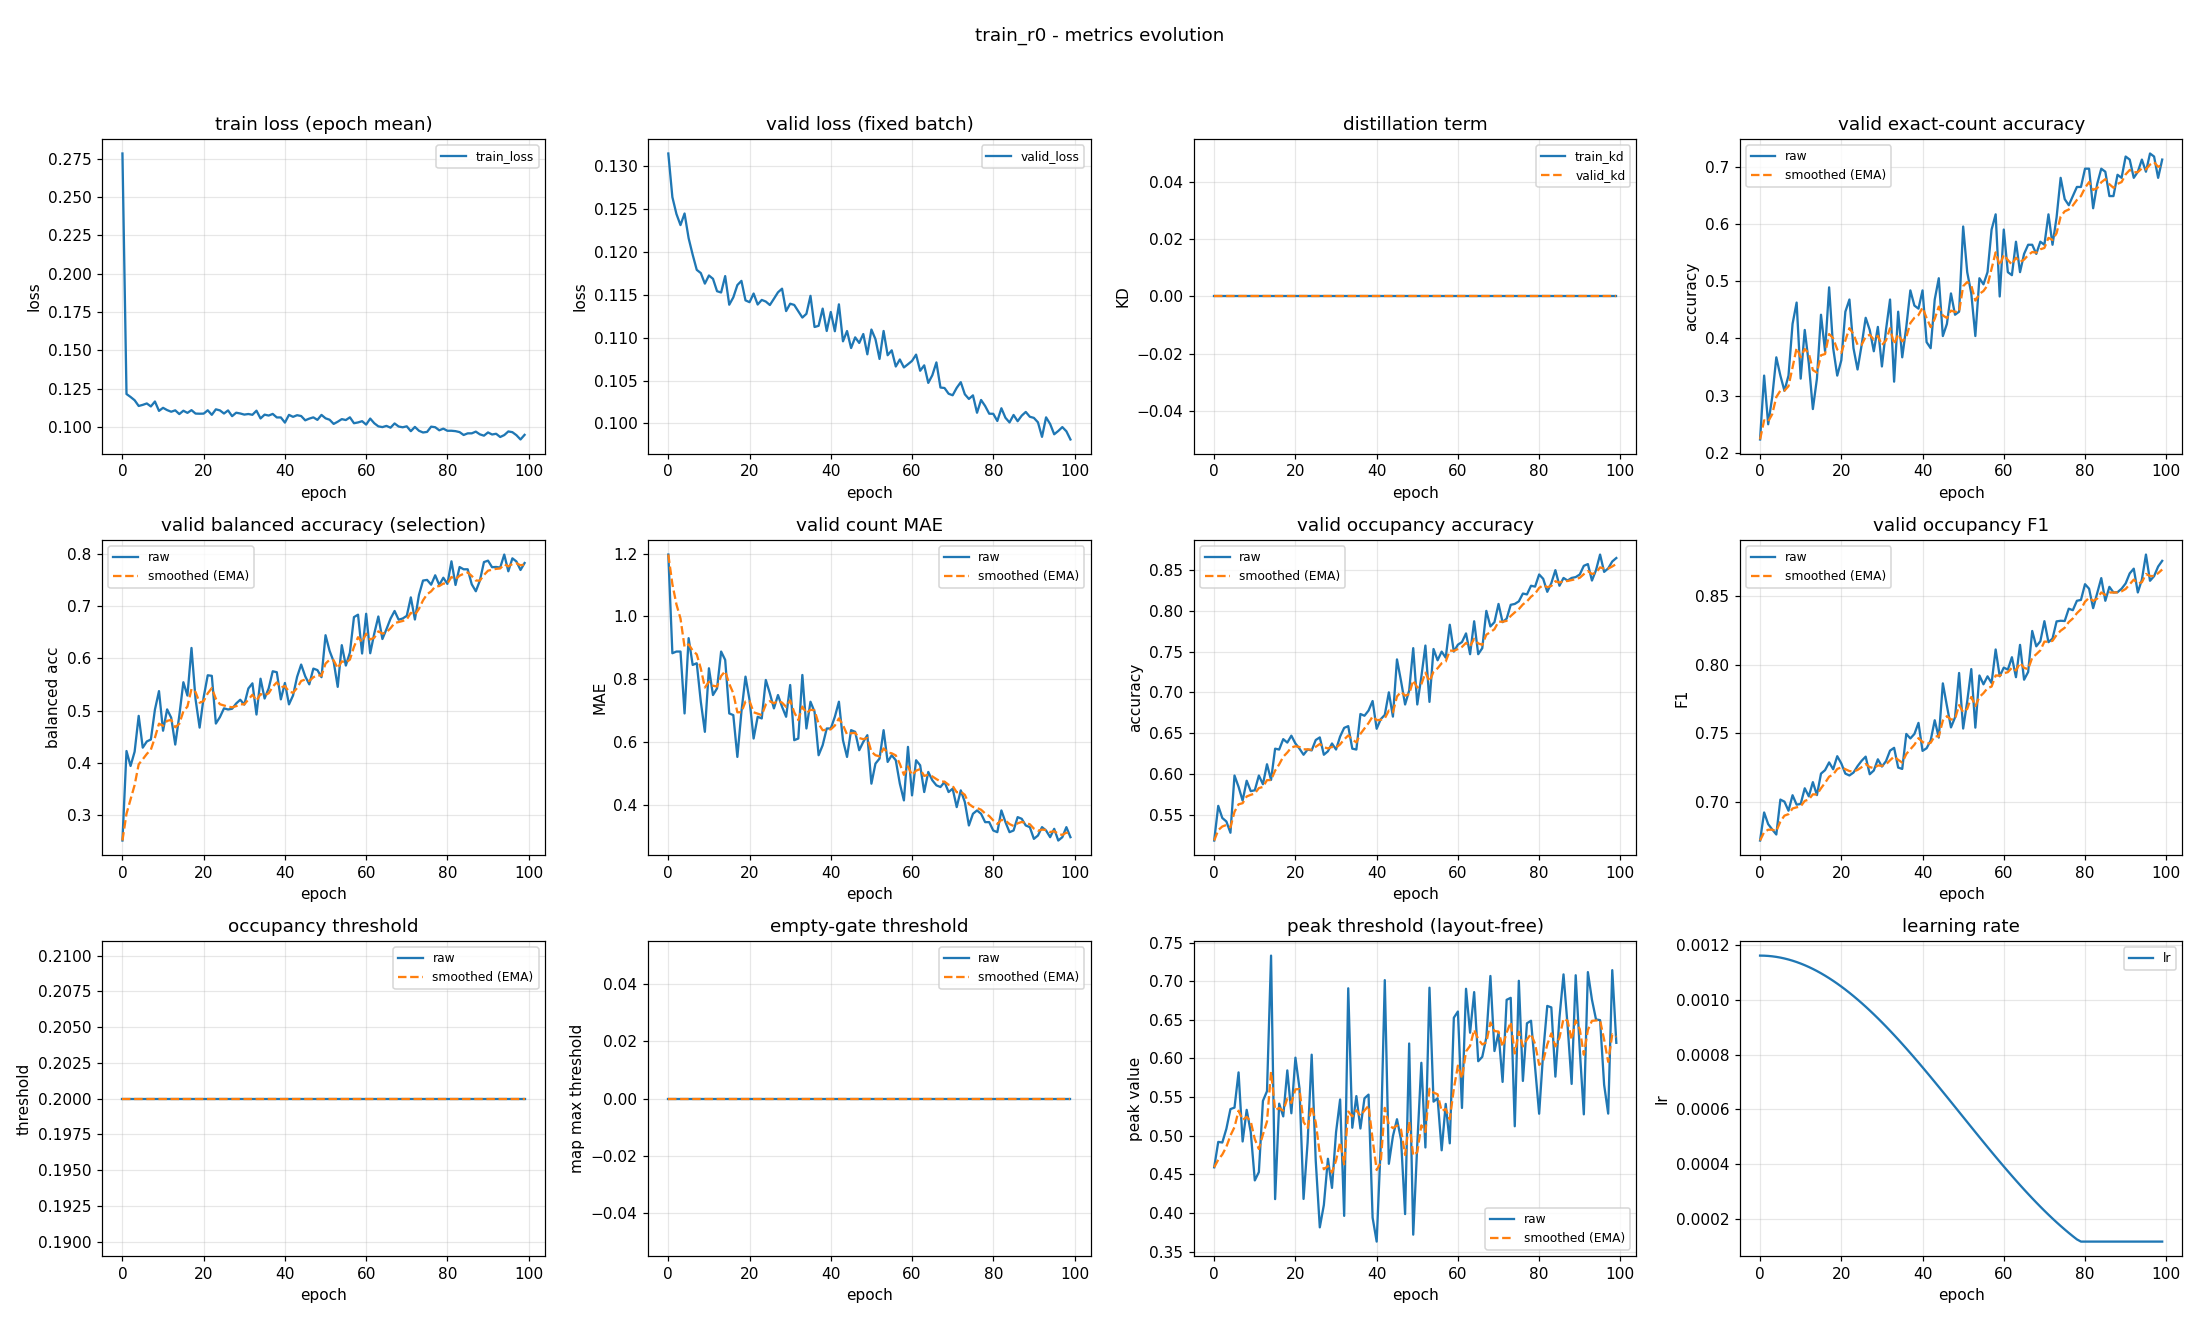

The file beside this chart, header and first rows:
epoch, train_loss, valid_loss, train_kd, valid_kd, valid_accuracy, valid_accuracy_smoothed, valid_balanced_accuracy, valid_balanced_accuracy_smoothed, valid_mae, valid_mae_smoothed, valid_occupancy_accuracy, valid_occupancy_accuracy_smoothed, valid_occupancy_f1, valid_occupancy_f1_smoothed, valid_occupancy_threshold, valid_occupancy_threshold_smoothed, valid_empty_threshold, valid_empty_threshold_smoothed, valid_peak_threshold, valid_peak_threshold_smoothed, learning_rate
0, 0.2785, 0.1315, 0.0, 0.0, 0.2234, 0.2234, 0.2502, 0.2502, 1.197, 1.197, 0.5181, 0.5181, 0.6715, 0.6715, 0.2, 0.2, 0.0, 0.0, 0.459, 0.459, 0.001163
1, 0.1215, 0.1264, 0.0, 0.0, 0.3351, 0.2569, 0.4222, 0.3018, 0.883, 1.103, 0.5606, 0.5309, 0.692, 0.6777, 0.2, 0.2, 0.0, 0.0, 0.492, 0.4689, 0.001162
2, 0.1196, 0.1244, 0.0, 0.0, 0.25, 0.2548, 0.3934, 0.3293, 0.8883, 1.038, 0.5457, 0.5353, 0.6835, 0.6794, 0.2, 0.2, 0.0, 0.0, 0.4911, 0.4756, 0.001161
3, 0.1175, 0.1231, 0.0, 0.0, 0.2979, 0.2677, 0.4208, 0.3567, 0.8883, 0.9933, 0.5415, 0.5372, 0.6796, 0.6794, 0.2, 0.2, 0.0, 0.0, 0.5089, 0.4856, 0.00116
4, 0.1137, 0.1245, 0.0, 0.0, 0.367, 0.2975, 0.4897, 0.3966, 0.6915, 0.9028, 0.5277, 0.5343, 0.6759, 0.6784, 0.2, 0.2, 0.0, 0.0, 0.5344, 0.5002, 0.001158
5, 0.1144, 0.1216, 0.0, 0.0, 0.3351, 0.3088, 0.4286, 0.4062, 0.9309, 0.9112, 0.5979, 0.5534, 0.7014, 0.6853, 0.2, 0.2, 0.0, 0.0, 0.5363, 0.5111, 0.001155
6, 0.1154, 0.1197, 0.0, 0.0, 0.3085, 0.3087, 0.4405, 0.4165, 0.8457, 0.8916, 0.584, 0.5626, 0.6999, 0.6897, 0.2, 0.2, 0.0, 0.0, 0.5819, 0.5323, 0.001152
7, 0.1134, 0.1179, 0.0, 0.0, 0.3351, 0.3166, 0.4443, 0.4249, 0.8511, 0.8794, 0.567, 0.5639, 0.6933, 0.6908, 0.2, 0.2, 0.0, 0.0, 0.4925, 0.5204, 0.001148
8, 0.1166, 0.1175, 0.0, 0.0, 0.4255, 0.3493, 0.5018, 0.4479, 0.7287, 0.8342, 0.5915, 0.5722, 0.7046, 0.6949, 0.2, 0.2, 0.0, 0.0, 0.5335, 0.5243, 0.001144
9, 0.1105, 0.1163, 0.0, 0.0, 0.4628, 0.3833, 0.5373, 0.4747, 0.633, 0.7738, 0.5787, 0.5741, 0.6977, 0.6958, 0.2, 0.2, 0.0, 0.0, 0.5047, 0.5184, 0.001139
10, 0.1125, 0.1173, 0.0, 0.0, 0.3298, 0.3673, 0.4612, 0.4707, 0.8351, 0.7922, 0.5798, 0.5758, 0.6982, 0.6965, 0.2, 0.2, 0.0, 0.0, 0.4421, 0.4955, 0.001134
11, 0.111, 0.1169, 0.0, 0.0, 0.4149, 0.3816, 0.5021, 0.4801, 0.75, 0.7796, 0.5979, 0.5824, 0.7097, 0.7005, 0.2, 0.2, 0.0, 0.0, 0.4529, 0.4827, 0.001128
12, 0.11, 0.1154, 0.0, 0.0, 0.3564, 0.374, 0.4863, 0.482, 0.7713, 0.7771, 0.5872, 0.5839, 0.7038, 0.7015, 0.2, 0.2, 0.0, 0.0, 0.5451, 0.5014, 0.001121
13, 0.1109, 0.1153, 0.0, 0.0, 0.2766, 0.3448, 0.4346, 0.4677, 0.8883, 0.8104, 0.6117, 0.5922, 0.7142, 0.7053, 0.2, 0.2, 0.0, 0.0, 0.5576, 0.5183, 0.001114
14, 0.1084, 0.1172, 0.0, 0.0, 0.3298, 0.3403, 0.4902, 0.4745, 0.8617, 0.8258, 0.5926, 0.5923, 0.7047, 0.7051, 0.2, 0.2, 0.0, 0.0, 0.7331, 0.5827, 0.001106
15, 0.1106, 0.1138, 0.0, 0.0, 0.4415, 0.3706, 0.5543, 0.4984, 0.6915, 0.7855, 0.6309, 0.6039, 0.7204, 0.7097, 0.2, 0.2, 0.0, 0.0, 0.4179, 0.5333, 0.001098
16, 0.1092, 0.1147, 0.0, 0.0, 0.3777, 0.3728, 0.5287, 0.5075, 0.6862, 0.7557, 0.6298, 0.6117, 0.7229, 0.7137, 0.2, 0.2, 0.0, 0.0, 0.5415, 0.5357, 0.001089
17, 0.111, 0.1161, 0.0, 0.0, 0.4894, 0.4077, 0.6202, 0.5413, 0.5532, 0.695, 0.6426, 0.6209, 0.7286, 0.7181, 0.2, 0.2, 0.0, 0.0, 0.525, 0.5325, 0.00108
18, 0.1088, 0.1166, 0.0, 0.0, 0.383, 0.4003, 0.5217, 0.5354, 0.6968, 0.6955, 0.6383, 0.6261, 0.7236, 0.7198, 0.2, 0.2, 0.0, 0.0, 0.5845, 0.5481, 0.00107
19, 0.1087, 0.1144, 0.0, 0.0, 0.3351, 0.3807, 0.4671, 0.5149, 0.8085, 0.7294, 0.6468, 0.6323, 0.7331, 0.7238, 0.2, 0.2, 0.0, 0.0, 0.529, 0.5424, 0.00106
20, 0.1087, 0.1141, 0.0, 0.0, 0.3617, 0.375, 0.5255, 0.5181, 0.734, 0.7308, 0.6372, 0.6338, 0.7279, 0.725, 0.2, 0.2, 0.0, 0.0, 0.601, 0.56, 0.001049
21, 0.1109, 0.1152, 0.0, 0.0, 0.4468, 0.3966, 0.5677, 0.533, 0.6117, 0.6951, 0.6309, 0.6329, 0.7204, 0.7236, 0.2, 0.2, 0.0, 0.0, 0.5614, 0.5604, 0.001038
22, 0.1079, 0.1139, 0.0, 0.0, 0.4681, 0.418, 0.5666, 0.5431, 0.6809, 0.6908, 0.6234, 0.6301, 0.719, 0.7222, 0.2, 0.2, 0.0, 0.0, 0.4181, 0.5177, 0.001027
23, 0.1115, 0.1144, 0.0, 0.0, 0.383, 0.4075, 0.4749, 0.5226, 0.6755, 0.6862, 0.6298, 0.63, 0.7212, 0.7219, 0.2, 0.2, 0.0, 0.0, 0.4914, 0.5098, 0.001015
24, 0.1108, 0.1142, 0.0, 0.0, 0.3457, 0.389, 0.4873, 0.512, 0.7979, 0.7197, 0.6287, 0.6296, 0.7258, 0.7231, 0.2, 0.2, 0.0, 0.0, 0.6049, 0.5383, 0.001002
25, 0.1088, 0.1138, 0.0, 0.0, 0.3883, 0.3888, 0.5042, 0.5097, 0.7553, 0.7304, 0.6415, 0.6332, 0.7298, 0.7251, 0.2, 0.2, 0.0, 0.0, 0.4676, 0.5171, 0.0009891
26, 0.1108, 0.1145, 0.0, 0.0, 0.4362, 0.403, 0.502, 0.5074, 0.7074, 0.7235, 0.6447, 0.6366, 0.7328, 0.7274, 0.2, 0.2, 0.0, 0.0, 0.3813, 0.4764, 0.0009758
27, 0.1071, 0.1153, 0.0, 0.0, 0.4149, 0.4066, 0.5033, 0.5062, 0.75, 0.7315, 0.6234, 0.6327, 0.7199, 0.7252, 0.2, 0.2, 0.0, 0.0, 0.4103, 0.4566, 0.000962
28, 0.1093, 0.1157, 0.0, 0.0, 0.3777, 0.3979, 0.5135, 0.5084, 0.7128, 0.7259, 0.6277, 0.6312, 0.7227, 0.7244, 0.2, 0.2, 0.0, 0.0, 0.4701, 0.4606, 0.0009479
29, 0.1088, 0.1131, 0.0, 0.0, 0.4202, 0.4046, 0.5207, 0.5121, 0.6809, 0.7124, 0.6372, 0.633, 0.7309, 0.7263, 0.2, 0.2, 0.0, 0.0, 0.4324, 0.4522, 0.0009334
30, 0.1081, 0.114, 0.0, 0.0, 0.3511, 0.3885, 0.5114, 0.5118, 0.7819, 0.7332, 0.6298, 0.632, 0.7256, 0.7261, 0.2, 0.2, 0.0, 0.0, 0.5044, 0.4678, 0.0009185
31, 0.1085, 0.1138, 0.0, 0.0, 0.4149, 0.3964, 0.5423, 0.521, 0.6064, 0.6952, 0.6457, 0.6361, 0.7295, 0.7271, 0.2, 0.2, 0.0, 0.0, 0.5469, 0.4916, 0.0009033
32, 0.108, 0.1131, 0.0, 0.0, 0.4681, 0.4179, 0.5522, 0.5303, 0.6117, 0.6701, 0.6564, 0.6422, 0.7372, 0.7301, 0.2, 0.2, 0.0, 0.0, 0.3962, 0.4629, 0.0008878
33, 0.1106, 0.1123, 0.0, 0.0, 0.3245, 0.3899, 0.4923, 0.5189, 0.8138, 0.7132, 0.6585, 0.6471, 0.7392, 0.7329, 0.2, 0.2, 0.0, 0.0, 0.6908, 0.5313, 0.000872
34, 0.1056, 0.1128, 0.0, 0.0, 0.4468, 0.407, 0.5611, 0.5316, 0.6436, 0.6924, 0.6309, 0.6422, 0.7248, 0.7305, 0.2, 0.2, 0.0, 0.0, 0.5103, 0.525, 0.0008559
35, 0.1081, 0.1149, 0.0, 0.0, 0.367, 0.395, 0.523, 0.529, 0.7287, 0.7033, 0.6298, 0.6385, 0.7238, 0.7285, 0.2, 0.2, 0.0, 0.0, 0.5513, 0.5329, 0.0008395
36, 0.1075, 0.1112, 0.0, 0.0, 0.4202, 0.4026, 0.5425, 0.5331, 0.6968, 0.7013, 0.6734, 0.649, 0.7494, 0.7347, 0.2, 0.2, 0.0, 0.0, 0.5093, 0.5258, 0.0008228
37, 0.1085, 0.1114, 0.0, 0.0, 0.484, 0.427, 0.5754, 0.5458, 0.5585, 0.6585, 0.6713, 0.6557, 0.7461, 0.7381, 0.2, 0.2, 0.0, 0.0, 0.5484, 0.5326, 0.0008059
38, 0.1062, 0.1134, 0.0, 0.0, 0.4574, 0.4361, 0.5736, 0.5541, 0.5904, 0.6381, 0.6777, 0.6623, 0.7494, 0.7415, 0.2, 0.2, 0.0, 0.0, 0.5532, 0.5388, 0.0007888
39, 0.1062, 0.1108, 0.0, 0.0, 0.4521, 0.4409, 0.5214, 0.5443, 0.6436, 0.6397, 0.6894, 0.6704, 0.7575, 0.7463, 0.2, 0.2, 0.0, 0.0, 0.3939, 0.4953, 0.0007715
40, 0.1029, 0.113, 0.0, 0.0, 0.484, 0.4539, 0.5529, 0.5469, 0.6436, 0.6409, 0.6553, 0.6659, 0.737, 0.7435, 0.2, 0.2, 0.0, 0.0, 0.3629, 0.4556, 0.0007539
41, 0.1079, 0.1108, 0.0, 0.0, 0.3936, 0.4358, 0.5117, 0.5363, 0.6809, 0.6529, 0.667, 0.6662, 0.7389, 0.7421, 0.2, 0.2, 0.0, 0.0, 0.4874, 0.4651, 0.0007362
42, 0.1066, 0.1139, 0.0, 0.0, 0.383, 0.4199, 0.5289, 0.5341, 0.7287, 0.6756, 0.6723, 0.6681, 0.7446, 0.7429, 0.2, 0.2, 0.0, 0.0, 0.7014, 0.536, 0.0007184
43, 0.1077, 0.1096, 0.0, 0.0, 0.4681, 0.4344, 0.5647, 0.5433, 0.6064, 0.6549, 0.7, 0.6776, 0.7594, 0.7478, 0.2, 0.2, 0.0, 0.0, 0.4636, 0.5143, 0.0007004
44, 0.1072, 0.1108, 0.0, 0.0, 0.5053, 0.4557, 0.5883, 0.5568, 0.5532, 0.6244, 0.6702, 0.6754, 0.7467, 0.7475, 0.2, 0.2, 0.0, 0.0, 0.4993, 0.5098, 0.0006823
45, 0.1044, 0.1088, 0.0, 0.0, 0.4043, 0.4402, 0.5657, 0.5595, 0.6383, 0.6285, 0.7404, 0.6949, 0.7863, 0.7592, 0.2, 0.2, 0.0, 0.0, 0.5213, 0.5132, 0.0006641
46, 0.1055, 0.11, 0.0, 0.0, 0.4255, 0.4358, 0.5502, 0.5567, 0.633, 0.6299, 0.7138, 0.7006, 0.7699, 0.7624, 0.2, 0.2, 0.0, 0.0, 0.4951, 0.5078, 0.0006458
47, 0.1063, 0.1094, 0.0, 0.0, 0.4787, 0.4487, 0.5805, 0.5638, 0.5745, 0.6133, 0.6851, 0.6959, 0.7542, 0.7599, 0.2, 0.2, 0.0, 0.0, 0.3985, 0.475, 0.0006274
48, 0.1046, 0.1104, 0.0, 0.0, 0.4415, 0.4465, 0.5777, 0.568, 0.6011, 0.6096, 0.7021, 0.6978, 0.7615, 0.7604, 0.2, 0.2, 0.0, 0.0, 0.6193, 0.5183, 0.000609
49, 0.1079, 0.1081, 0.0, 0.0, 0.4468, 0.4466, 0.564, 0.5668, 0.6223, 0.6134, 0.7543, 0.7147, 0.7939, 0.7705, 0.2, 0.2, 0.0, 0.0, 0.3719, 0.4744, 0.0005906
50, 0.1057, 0.111, 0.0, 0.0, 0.5957, 0.4914, 0.6446, 0.5902, 0.4681, 0.5698, 0.6851, 0.7058, 0.7533, 0.7653, 0.2, 0.2, 0.0, 0.0, 0.4889, 0.4787, 0.0005721
51, 0.1047, 0.1098, 0.0, 0.0, 0.516, 0.4987, 0.6146, 0.5975, 0.5319, 0.5584, 0.7191, 0.7098, 0.7732, 0.7677, 0.2, 0.2, 0.0, 0.0, 0.5944, 0.5134, 0.0005537
52, 0.102, 0.1075, 0.0, 0.0, 0.4787, 0.4927, 0.594, 0.5964, 0.5479, 0.5553, 0.7574, 0.7241, 0.7968, 0.7764, 0.2, 0.2, 0.0, 0.0, 0.4847, 0.5048, 0.0005353
53, 0.1034, 0.1108, 0.0, 0.0, 0.4043, 0.4662, 0.5454, 0.5811, 0.6383, 0.5802, 0.6883, 0.7134, 0.754, 0.7697, 0.2, 0.2, 0.0, 0.0, 0.6916, 0.5608, 0.0005169
54, 0.1051, 0.108, 0.0, 0.0, 0.5053, 0.4779, 0.6255, 0.5945, 0.5372, 0.5673, 0.7532, 0.7253, 0.7921, 0.7764, 0.2, 0.2, 0.0, 0.0, 0.544, 0.5558, 0.0004986
55, 0.1045, 0.1085, 0.0, 0.0, 0.4947, 0.483, 0.5863, 0.592, 0.5585, 0.5647, 0.7394, 0.7295, 0.7857, 0.7792, 0.2, 0.2, 0.0, 0.0, 0.5484, 0.5536, 0.0004804
56, 0.1063, 0.1066, 0.0, 0.0, 0.516, 0.4929, 0.6113, 0.5978, 0.5426, 0.558, 0.75, 0.7357, 0.7915, 0.7829, 0.2, 0.2, 0.0, 0.0, 0.4811, 0.5318, 0.0004623
57, 0.1025, 0.1075, 0.0, 0.0, 0.5904, 0.5221, 0.6794, 0.6223, 0.4681, 0.531, 0.7426, 0.7377, 0.7866, 0.784, 0.2, 0.2, 0.0, 0.0, 0.5411, 0.5346, 0.0004443
58, 0.103, 0.1065, 0.0, 0.0, 0.617, 0.5506, 0.6841, 0.6408, 0.4149, 0.4962, 0.783, 0.7513, 0.8111, 0.7921, 0.2, 0.2, 0.0, 0.0, 0.4901, 0.5213, 0.0004264
59, 0.1038, 0.1069, 0.0, 0.0, 0.4734, 0.5274, 0.6095, 0.6314, 0.5851, 0.5229, 0.75, 0.7509, 0.7915, 0.7919, 0.2, 0.2, 0.0, 0.0, 0.6527, 0.5607, 0.0004087
... 40 more rows
